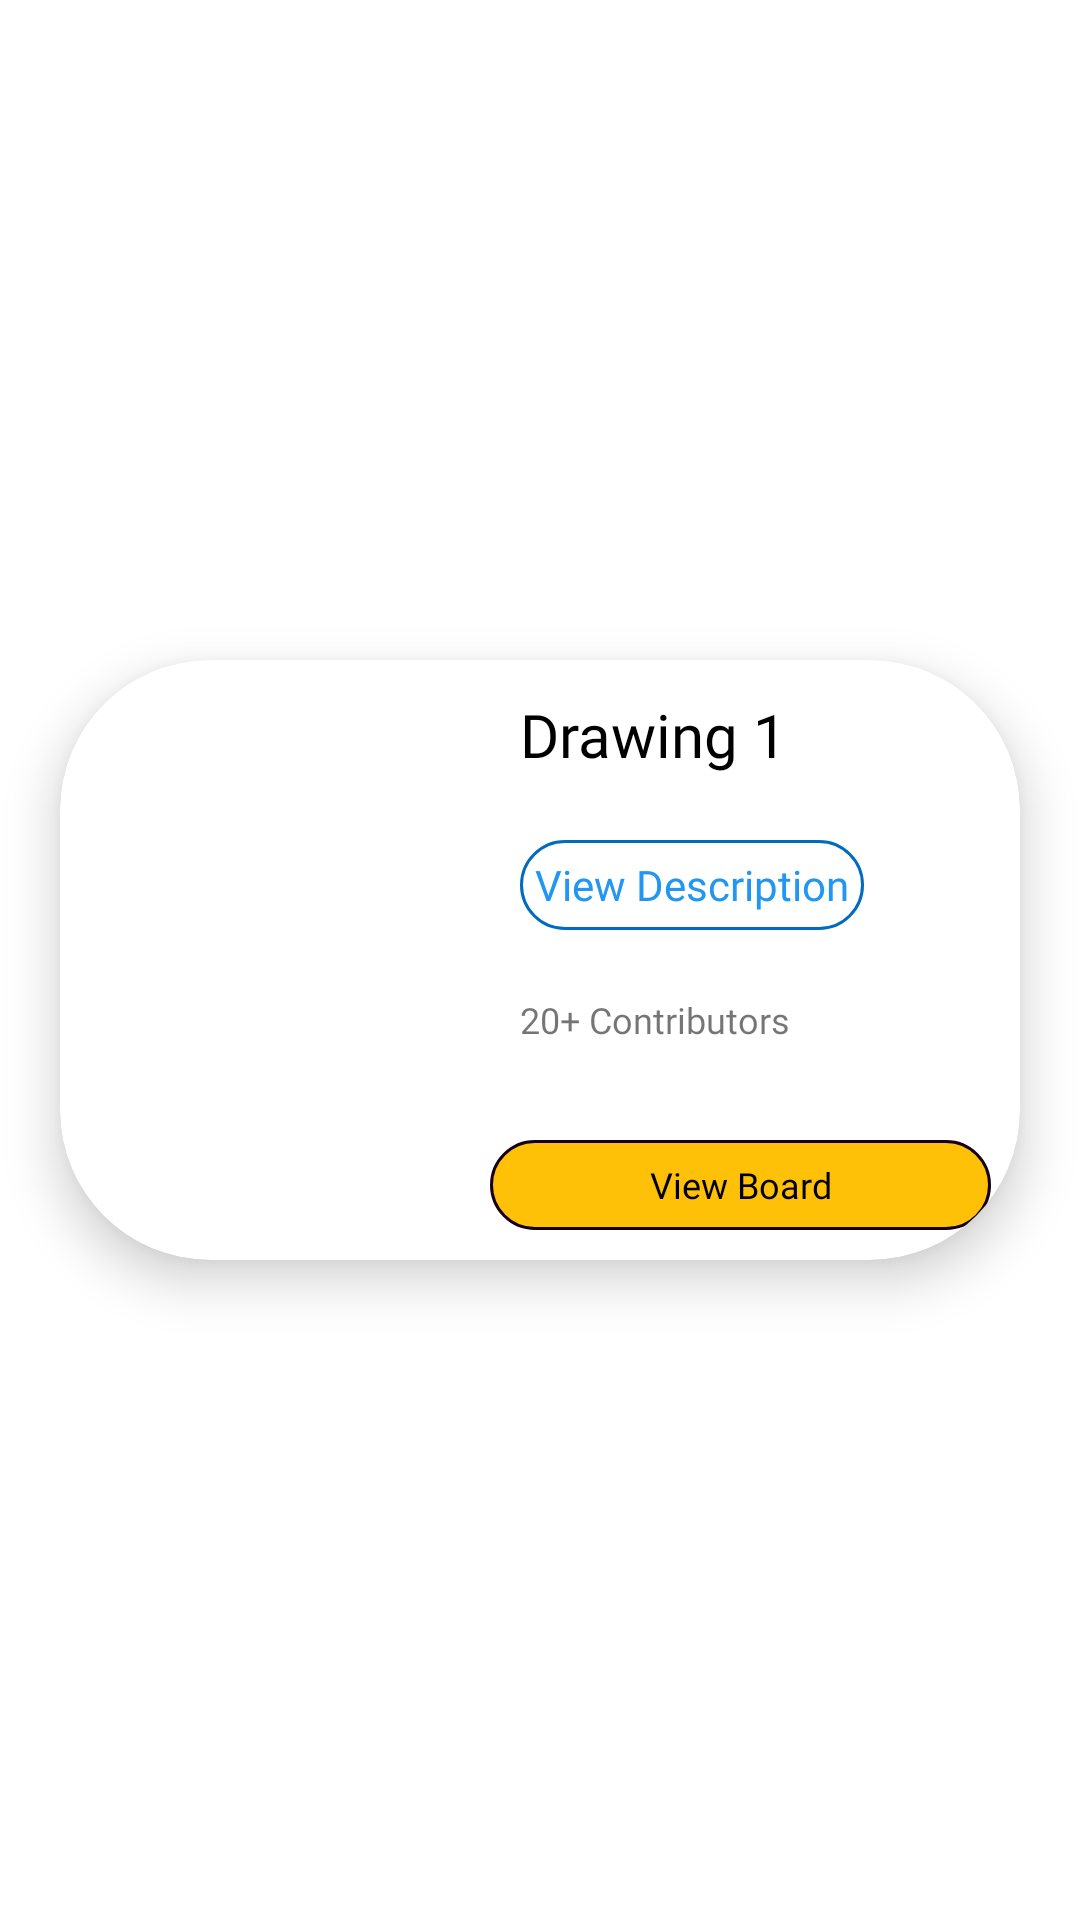

Reconstruct the res/layout file that produces this screen, plus the resources it refers to.
<!-- AndroidManifest.xml: application theme Theme.DODA -->
<!-- res/layout/drawing_item.xml -->
<?xml version="1.0" encoding="utf-8"?>
<androidx.constraintlayout.widget.ConstraintLayout xmlns:android="http://schemas.android.com/apk/res/android"
    android:layout_width="match_parent"
    android:layout_height="wrap_content"
    android:layout_marginBottom="10dp"
    android:layout_marginTop="0dp"
    xmlns:app="http://schemas.android.com/apk/res-auto">

    <androidx.cardview.widget.CardView
        android:id="@+id/parent_card"
        android:layout_width="match_parent"
        android:layout_height="200dp"
        android:layout_margin="20dp"
        app:cardCornerRadius="50dp"
        app:cardElevation="10dp"
        app:layout_constraintBottom_toBottomOf="parent"
        app:layout_constraintEnd_toEndOf="parent"
        app:layout_constraintStart_toStartOf="parent"
        app:layout_constraintTop_toTopOf="parent">


        <LinearLayout
            android:layout_width="match_parent"
            android:layout_height="match_parent"
            android:orientation="horizontal">

            <RelativeLayout
                android:layout_width="match_parent"
                android:layout_height="match_parent"
                android:layout_weight="1.4">

                <ImageView
                    android:id="@+id/drawing_image"
                    android:layout_width="match_parent"
                    android:layout_height="match_parent"
                    android:scaleType="centerCrop"
                    android:src="@drawable/consmap" />


            </RelativeLayout>

            <LinearLayout
                android:layout_width="match_parent"
                android:layout_height="match_parent"
                android:layout_weight="1"
                android:orientation="vertical">

                <TextView
                    android:id="@+id/drawing_name"
                    android:layout_width="match_parent"
                    android:layout_height="match_parent"
                    android:layout_gravity="center"
                    android:layout_weight="1"
                    android:fontFamily="@font/poppins_semibold"
                    android:gravity="center_vertical"
                    android:paddingLeft="20dp"
                    android:text="Drawing 1"
                    android:textColor="@color/black"
                    android:textSize="20sp" />

                <TextView
                    android:id="@+id/view_desc"
                    android:layout_width="wrap_content"
                    android:layout_height="match_parent"
                    android:layout_gravity="center_vertical"
                    android:layout_marginLeft="20dp"
                    android:layout_marginTop="10dp"
                    android:layout_marginBottom="10dp"
                    android:layout_weight="1"
                    android:background="@drawable/circular_blue_outline"
                    android:fontFamily="@font/poppins_semibold"
                    android:gravity="center_vertical"
                    android:padding="5dp"
                    android:text="View Description"
                    android:textColor="#2196F3"
                    android:textSize="14sp" />

                <TextView
                    android:id="@+id/event_reach"
                    android:layout_width="match_parent"
                    android:layout_height="match_parent"
                    android:layout_gravity="center_vertical"
                    android:layout_marginLeft="20dp"
                    android:layout_marginTop="0dp"
                    android:layout_marginRight="5dp"
                    android:layout_marginBottom="10dp"
                    android:layout_weight="1"
                    android:fontFamily="@font/poppins_medium"
                    android:gravity="center_vertical"
                    android:padding="0dp"
                    android:paddingLeft="20dp"
                    android:text="20+ Contributors"
                    android:textSize="12sp" />

                <TextView
                    android:id="@+id/view_board_btn"
                    android:layout_width="match_parent"
                    android:layout_height="match_parent"
                    android:layout_gravity="center_vertical"
                    android:layout_margin="10dp"
                    android:layout_marginTop="0dp"
                    android:layout_weight="1"
                    android:background="@drawable/blue_solid_circular"
                    android:fontFamily="@font/poppins_semibold"
                    android:gravity="center"
                    android:text="View Board"
                    android:textColor="@color/black"
                    android:textSize="12sp" />


            </LinearLayout>


        </LinearLayout>


    </androidx.cardview.widget.CardView>


</androidx.constraintlayout.widget.ConstraintLayout>
<!-- resources referenced by this layout -->
<resources>
  <!-- drawable blue_solid_circular (drawable) -->
  <?xml version="1.0" encoding="utf-8"?>
  <shape xmlns:android="http://schemas.android.com/apk/res/android">
  
      <corners
          android:radius="40dp"
          />
  
      <solid
          android:color="#FFC107"/>
  
      <stroke
          android:width="1dp"
          android:color="#150019"
          />
  
  </shape>
  <!-- drawable circular_blue_outline (drawable) -->
  <?xml version="1.0" encoding="utf-8"?>
  <shape xmlns:android="http://schemas.android.com/apk/res/android">
  
      <corners
          android:radius="40dp"
          />
  
  
      <stroke
          android:width="1dp"
          android:color="#006BC0"
          />
  
  </shape>
  <style name="Theme.DODA" parent="Theme.MaterialComponents.DayNight.DarkActionBar">
          
          <item name="colorPrimary">@color/purple_500</item>
          <item name="colorPrimaryVariant">@color/purple_700</item>
          <item name="colorOnPrimary">@color/white</item>
          
          <item name="colorSecondary">@color/teal_200</item>
          <item name="colorSecondaryVariant">@color/teal_700</item>
          <item name="colorOnSecondary">@color/black</item>
          
          <item name="android:statusBarColor" tools:targetApi="l">?attr/colorPrimaryVariant</item>
          
      </style>
  <!-- not gathered from this repository: default colours our renderer supplied (Android Studio template values) -->
  <color name="purple_500">#FF6200EE</color>
  <color name="purple_700">#FF3700B3</color>
  <color name="teal_200">#FF03DAC5</color>
  <color name="teal_700">#FF018786</color>
  <color name="black">#FF000000</color>
  <color name="white">#FFFFFFFF</color>
</resources>
